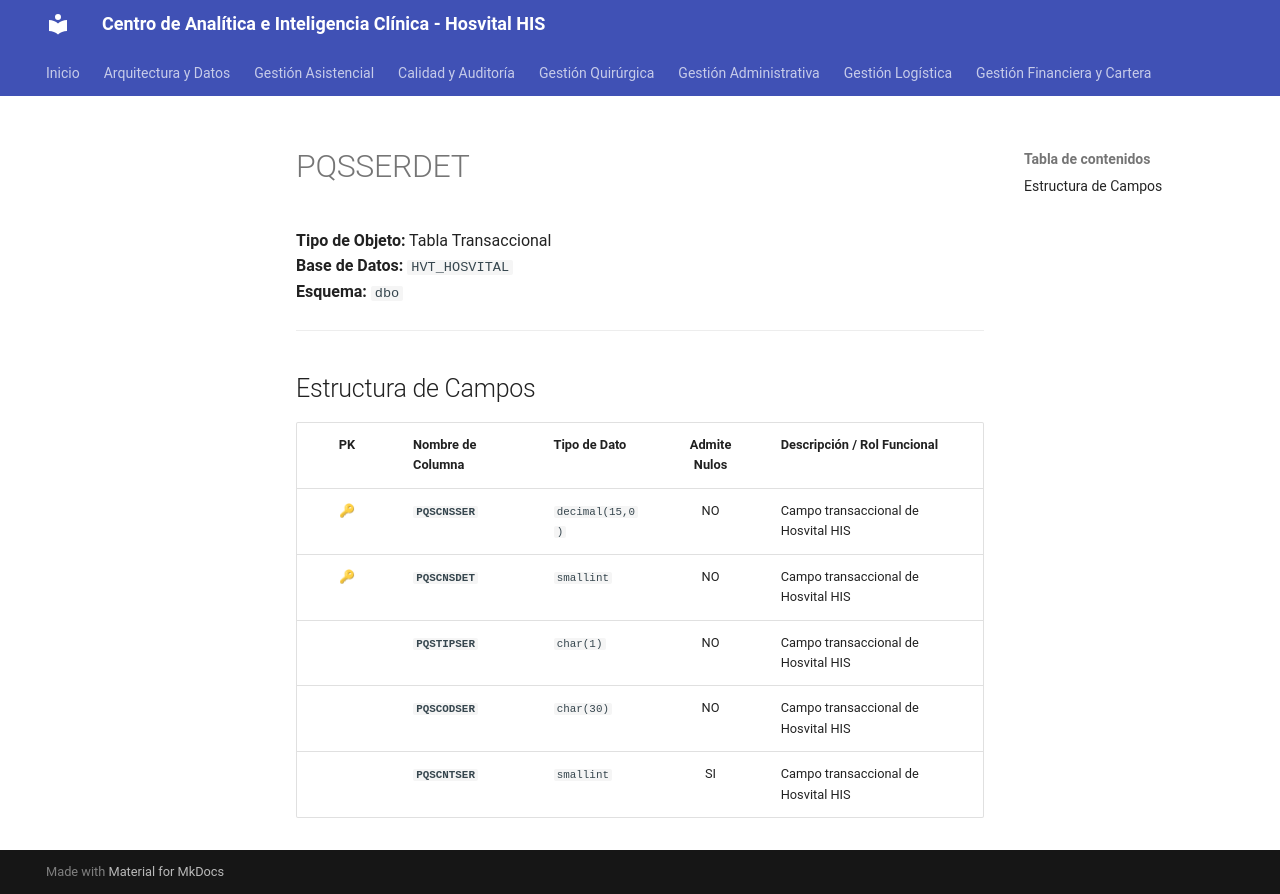

repository: SoporteSaludtech/superset-docs · page: diccionario-general/PQSSERDET/index.html · generator: mkdocs

# PQSSERDET

**Tipo de Objeto:** Tabla Transaccional  
**Base de Datos:** `HVT_HOSVITAL`  
**Esquema:** `dbo`

---

## Estructura de Campos

| PK | Nombre de Columna | Tipo de Dato | Admite Nulos | Descripción / Rol Funcional |
| :-: | :--- | :--- | :-: | :--- |
| 🔑 | **`PQSCNSSER`** | `decimal(15,0)` | NO | Campo transaccional de Hosvital HIS |
| 🔑 | **`PQSCNSDET`** | `smallint` | NO | Campo transaccional de Hosvital HIS |
|  | **`PQSTIPSER`** | `char(1)` | NO | Campo transaccional de Hosvital HIS |
|  | **`PQSCODSER`** | `char(30)` | NO | Campo transaccional de Hosvital HIS |
|  | **`PQSCNTSER`** | `smallint` | SI | Campo transaccional de Hosvital HIS |
